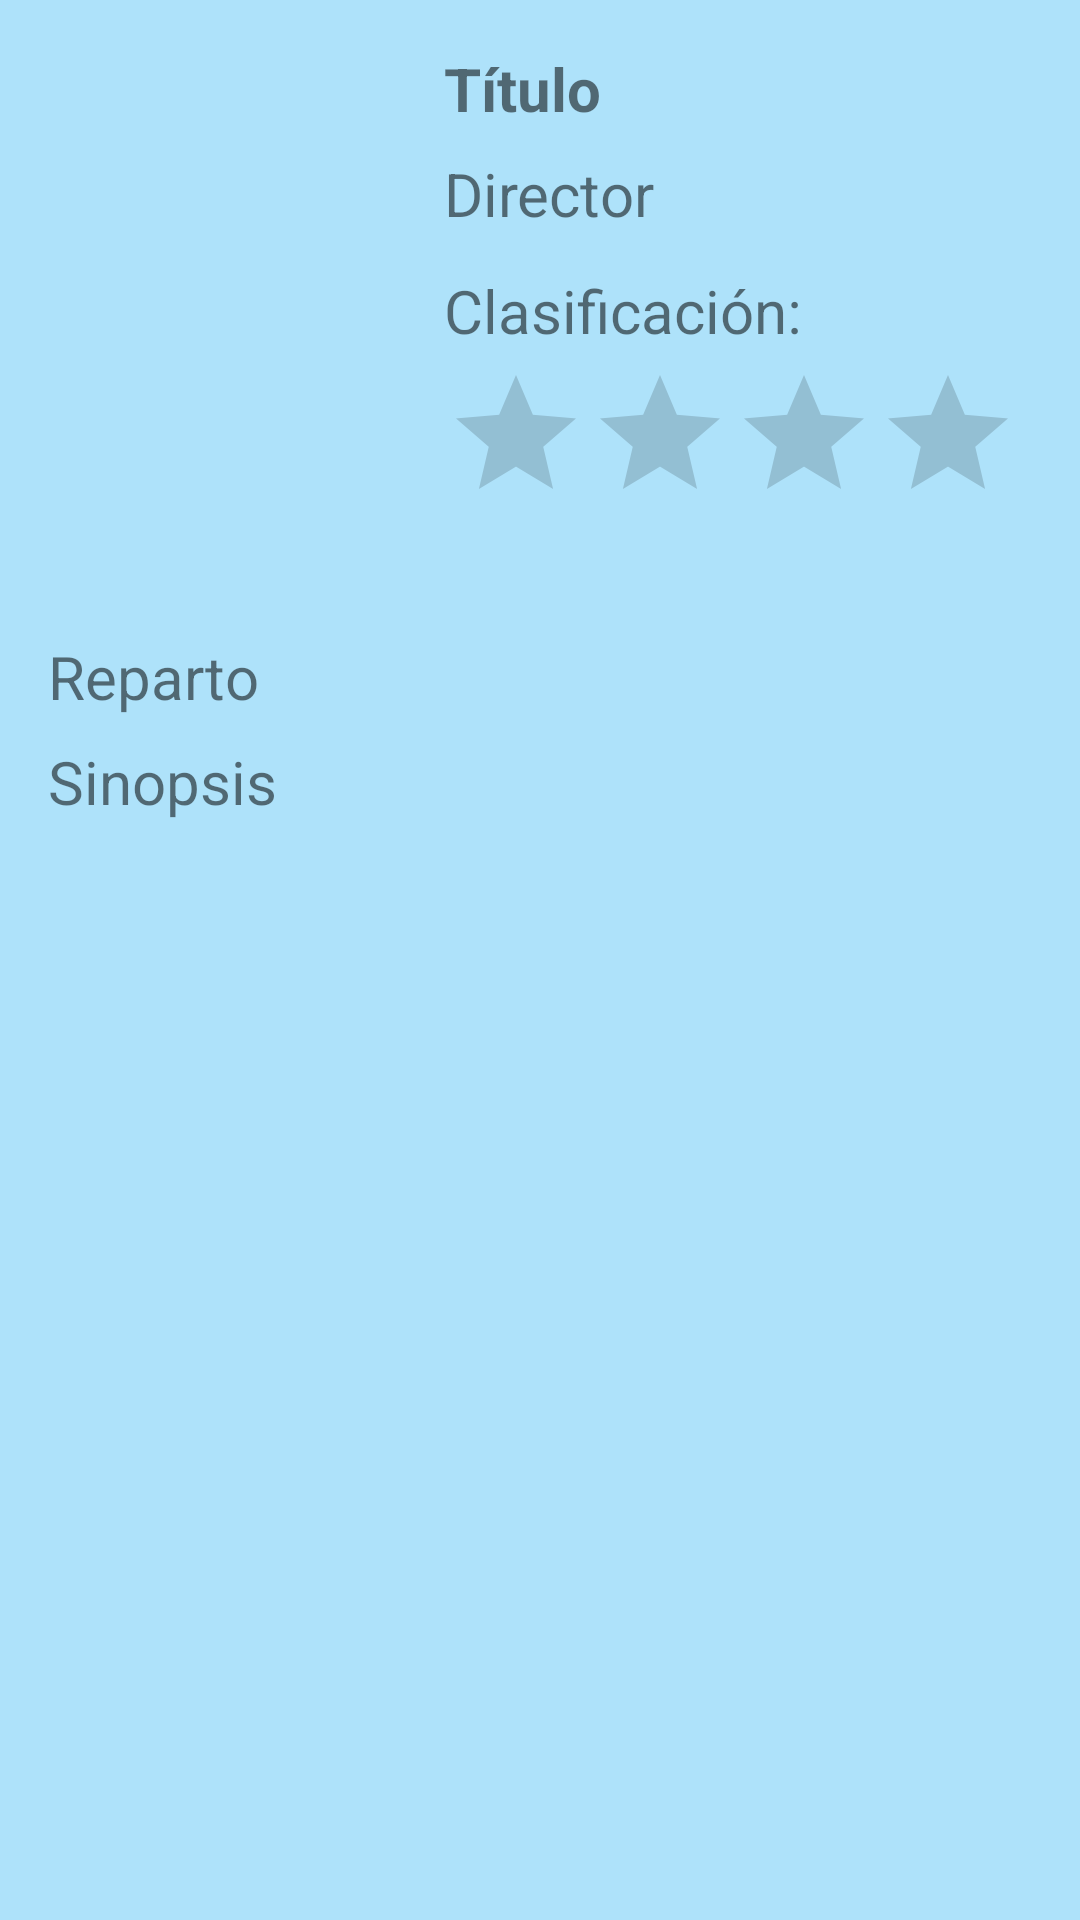

Here is an Android app screen rendered from its layout file. Give the layout XML and the strings, colors and styles it references.
<!-- AndroidManifest.xml: application theme Theme.FilmingApp_4 -->
<!-- res/layout/activity_detalle.xml -->
<?xml version="1.0" encoding="utf-8"?>

<ScrollView xmlns:android="http://schemas.android.com/apk/res/android"
    xmlns:app="http://schemas.android.com/apk/res-auto"
    android:layout_width="match_parent"
    android:layout_height="match_parent"
    android:background="#560FA9F1"
    android:fitsSystemWindows="true">

    <androidx.constraintlayout.widget.ConstraintLayout
        android:layout_width="match_parent"
        android:layout_height="wrap_content"
        android:padding="16dp">

        
        <ImageView
            android:id="@+id/imagenDetalle"
            android:layout_width="120dp"
            android:layout_height="180dp"
            android:scaleType="centerCrop"
            app:layout_constraintStart_toStartOf="parent"
            app:layout_constraintTop_toTopOf="parent" />

        
        <TextView
            android:id="@+id/tituloDetalle"
            style="@style/estiloTexto"
            android:layout_width="0dp"
            android:layout_height="wrap_content"
            android:layout_marginStart="12dp"
            android:text="@string/detalle_titulo_placeholder"
            android:textSize="20sp"
            android:textStyle="bold"
            app:layout_constraintEnd_toEndOf="parent"
            app:layout_constraintStart_toEndOf="@id/imagenDetalle"
            app:layout_constraintTop_toTopOf="@id/imagenDetalle" />

        
        <TextView
            android:id="@+id/directorDetalle"
            style="@style/estiloTexto"
            android:layout_width="0dp"
            android:layout_height="wrap_content"
            android:layout_marginTop="8dp"
            android:text="@string/detalle_director_placeholder"
            app:layout_constraintEnd_toEndOf="parent"
            app:layout_constraintStart_toStartOf="@id/tituloDetalle"
            app:layout_constraintTop_toBottomOf="@id/tituloDetalle" />

        
        <TextView
            android:id="@+id/clasificacionLabel"
            style="@style/estiloTexto"
            android:layout_width="wrap_content"
            android:layout_height="wrap_content"
            android:layout_marginTop="12dp"
            android:text="@string/detalle_clasificacion"
            app:layout_constraintStart_toStartOf="@id/tituloDetalle"
            app:layout_constraintTop_toBottomOf="@id/directorDetalle" />

        <RatingBar
            android:id="@+id/ratingBar"
            android:layout_width="wrap_content"
            android:layout_height="wrap_content"
            android:layout_marginTop="4dp"
            android:isIndicator="true"
            android:numStars="5"
            android:stepSize="1.0"
            app:layout_constraintStart_toStartOf="@id/clasificacionLabel"
            app:layout_constraintTop_toBottomOf="@id/clasificacionLabel" />

        
        <TextView
            android:id="@+id/repartoDetalle"
            style="@style/estiloTexto"
            android:layout_width="0dp"
            android:layout_height="wrap_content"
            android:layout_marginTop="16dp"
            android:text="@string/detalle_reparto_placeholder"
            app:layout_constraintEnd_toEndOf="parent"
            app:layout_constraintStart_toStartOf="parent"
            app:layout_constraintTop_toBottomOf="@id/imagenDetalle" />

        
        <TextView
            android:id="@+id/sinopsisDetalle"
            style="@style/estiloTexto"
            android:layout_width="0dp"
            android:layout_height="wrap_content"
            android:layout_marginTop="8dp"
            android:lineSpacingExtra="2dp"
            android:text="@string/detalle_sinopsis_placeholder"
            app:layout_constraintEnd_toEndOf="parent"
            app:layout_constraintStart_toStartOf="parent"
            app:layout_constraintTop_toBottomOf="@id/repartoDetalle" />

        
        <TextView
            android:id="@+id/temporadasDetalle"
            style="@style/estiloTexto"
            android:layout_width="0dp"
            android:layout_height="wrap_content"
            android:layout_marginTop="8dp"
            android:text="@string/detalle_temporadas_placeholder"
            android:visibility="gone"
            app:layout_constraintEnd_toEndOf="parent"
            app:layout_constraintStart_toStartOf="parent"
            app:layout_constraintTop_toBottomOf="@id/sinopsisDetalle" />

    </androidx.constraintlayout.widget.ConstraintLayout>
</ScrollView>
<!-- resources referenced by this layout -->
<resources>
  <string name="detalle_clasificacion">Clasificación:</string>
  <string name="detalle_director_placeholder">Director</string>
  <string name="detalle_reparto_placeholder">Reparto</string>
  <string name="detalle_sinopsis_placeholder">Sinopsis</string>
  <string name="detalle_temporadas_placeholder">Temporadas</string>
  <string name="detalle_titulo_placeholder">Título</string>
  <style name="estiloTexto">
          <item name="android:textSize">20sp</item>
          / Ignorar la petición de actualizar la API
          <item name="android:justificationMode" tools:ignore="NewApi">inter_word</item>
      </style>
  <style name="Theme.FilmingApp_4" parent="Theme.MaterialComponents.DayNight.DarkActionBar">
          
          <item name="colorPrimary">@color/purple_500</item>
          <item name="colorPrimaryVariant">@color/purple_700</item>
          <item name="colorOnPrimary">@color/white</item>
          
          <item name="colorSecondary">@color/teal_200</item>
          <item name="colorSecondaryVariant">@color/teal_700</item>
          <item name="colorOnSecondary">@color/black</item>
          
          <item name="android:statusBarColor">?attr/colorPrimaryVariant</item>
          
      </style>
  <!-- not gathered from this repository: default colours our renderer supplied (Android Studio template values) -->
  <color name="purple_500">#FF6200EE</color>
  <color name="purple_700">#FF3700B3</color>
  <color name="teal_200">#FF03DAC5</color>
  <color name="teal_700">#FF018786</color>
  <color name="black">#FF000000</color>
  <color name="white">#FFFFFFFF</color>
</resources>
